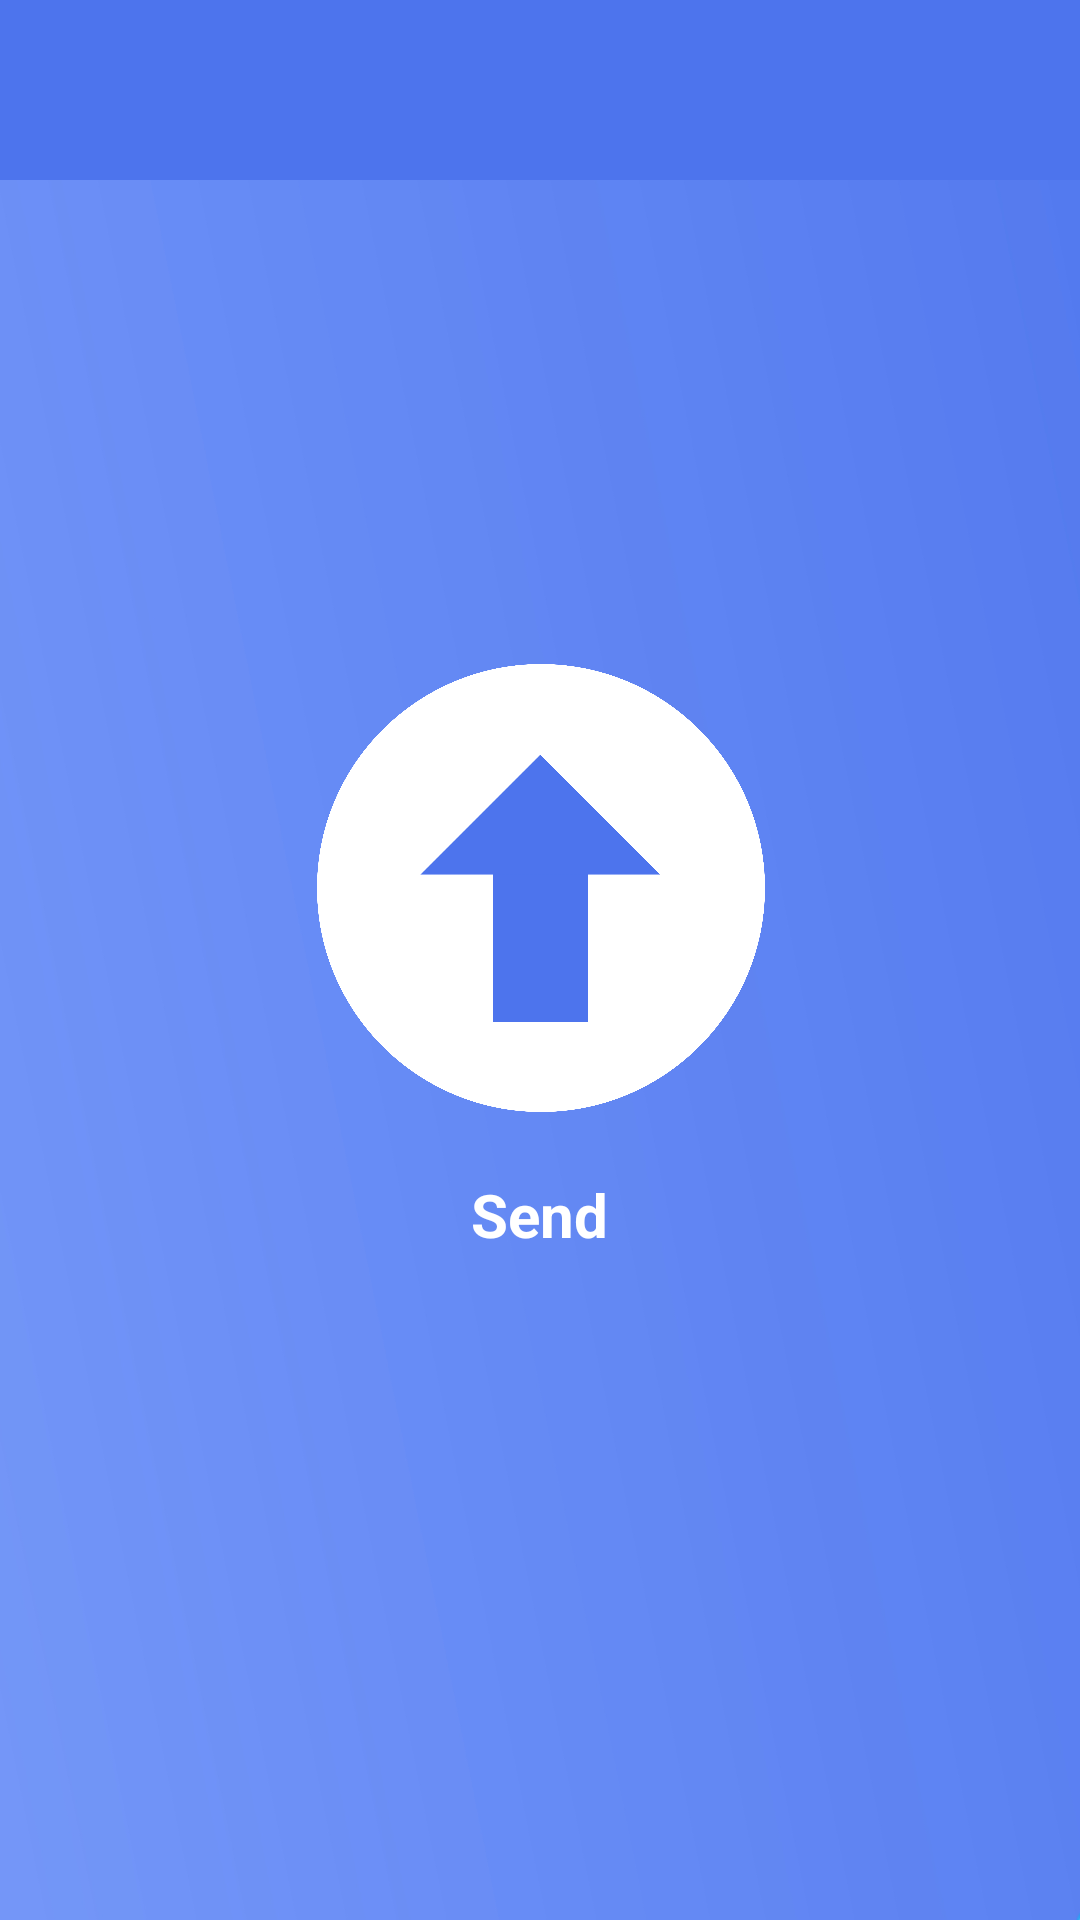

The Android layout XML behind this screen, and the referenced resources:
<!-- AndroidManifest.xml: activity theme Theme.BlueShare -->
<!-- res/layout/activity_send.xml -->
<?xml version="1.0" encoding="utf-8"?>
<RelativeLayout xmlns:android="http://schemas.android.com/apk/res/android"
    xmlns:app="http://schemas.android.com/apk/res-auto"
    xmlns:tools="http://schemas.android.com/tools"
    android:id="@+id/main"
    android:layout_width="match_parent"
    android:layout_height="match_parent"
    android:background="@drawable/picsart_24_12_31_10_23_17_004">

    <androidx.constraintlayout.widget.ConstraintLayout
        android:layout_width="match_parent"
        android:layout_height="wrap_content"
        android:padding="10dp"
        android:background="@color/BlueCiel"
        android:foregroundGravity="center_vertical"

        >

        <ImageView
            android:layout_width="40dp"
            android:layout_height="40dp"
            android:background="@drawable/pngtreewhite_direction_arrow_right_icon_4539096"
            android:rotation="180"
            app:layout_constraintBottom_toBottomOf="parent"
            app:layout_constraintStart_toStartOf="parent"
            app:layout_constraintTop_toTopOf="parent"
            />

        <ImageView
            android:layout_width="32dp"
            android:layout_height="32dp"
            android:background="@drawable/folder"
            app:layout_constraintBottom_toBottomOf="parent"
            app:layout_constraintEnd_toEndOf="parent"
            app:layout_constraintTop_toTopOf="parent"
            android:id="@+id/folder"
            />

    </androidx.constraintlayout.widget.ConstraintLayout>
    <RelativeLayout
        android:layout_width="match_parent"
        android:layout_height="wrap_content"
        android:layout_centerInParent="true"
        android:id="@+id/SendLogoLayout"
        android:visibility="visible">

        <ImageView
            android:layout_width="150dp"
            android:layout_height="150dp"
            android:background="@drawable/picsart_24_12_31_03_04_20_374"
            android:layout_centerHorizontal="true"
            android:id="@+id/sendLogo"
            />
        <TextView
            android:layout_width="wrap_content"
            android:layout_height="wrap_content"
            android:text="Send"
            android:layout_below="@id/sendLogo"
            android:layout_centerHorizontal="true"
            android:layout_marginTop="20dp"
            android:textSize="20sp"
            android:textColor="@color/white"
            android:textStyle="bold"

            />

    </RelativeLayout>
    <RelativeLayout
        android:layout_width="match_parent"
        android:layout_height="wrap_content"
        android:layout_centerInParent="true"
        android:padding="20dp"
        android:id="@+id/SendingFile"
        android:visibility="invisible"
        >

        <TextView

            android:layout_width="150dp"
            android:layout_height="150dp"
            android:layout_centerHorizontal="true"
            android:textColor="@color/white"
            android:id="@+id/SendFile"
            android:text=""
            android:textSize="50sp"
            android:gravity="center"

            />
        <TextView
            android:layout_width="wrap_content"
            android:layout_height="wrap_content"
            android:text="Sending File"

            android:layout_centerHorizontal="true"
            android:layout_marginTop="20dp"
            android:textSize="20sp"
            android:textColor="@color/white"
            android:textStyle="bold"
            android:layout_below="@id/SendFile"

            />

    </RelativeLayout>
    <RelativeLayout
        android:layout_width="match_parent"
        android:layout_height="wrap_content"
        android:id="@+id/devices"
        >

    </RelativeLayout>




</RelativeLayout>
<!-- resources referenced by this layout -->
<resources>
  <color name="BlueCiel">#4d74ed</color>
  <color name="white">#FFFFFFFF</color>
  <!-- drawable picsart_24_12_31_03_04_20_374: png bitmap (drawable, 116714 bytes) -->
  <!-- drawable picsart_24_12_31_10_23_17_004: jpg bitmap (drawable, 63998 bytes) -->
  <style name="Theme.BlueShare" parent="Base.Theme.BlueShare" />
  <style name="Base.Theme.BlueShare" parent="Theme.Material3.DayNight.NoActionBar">
          
          
      </style>
</resources>
